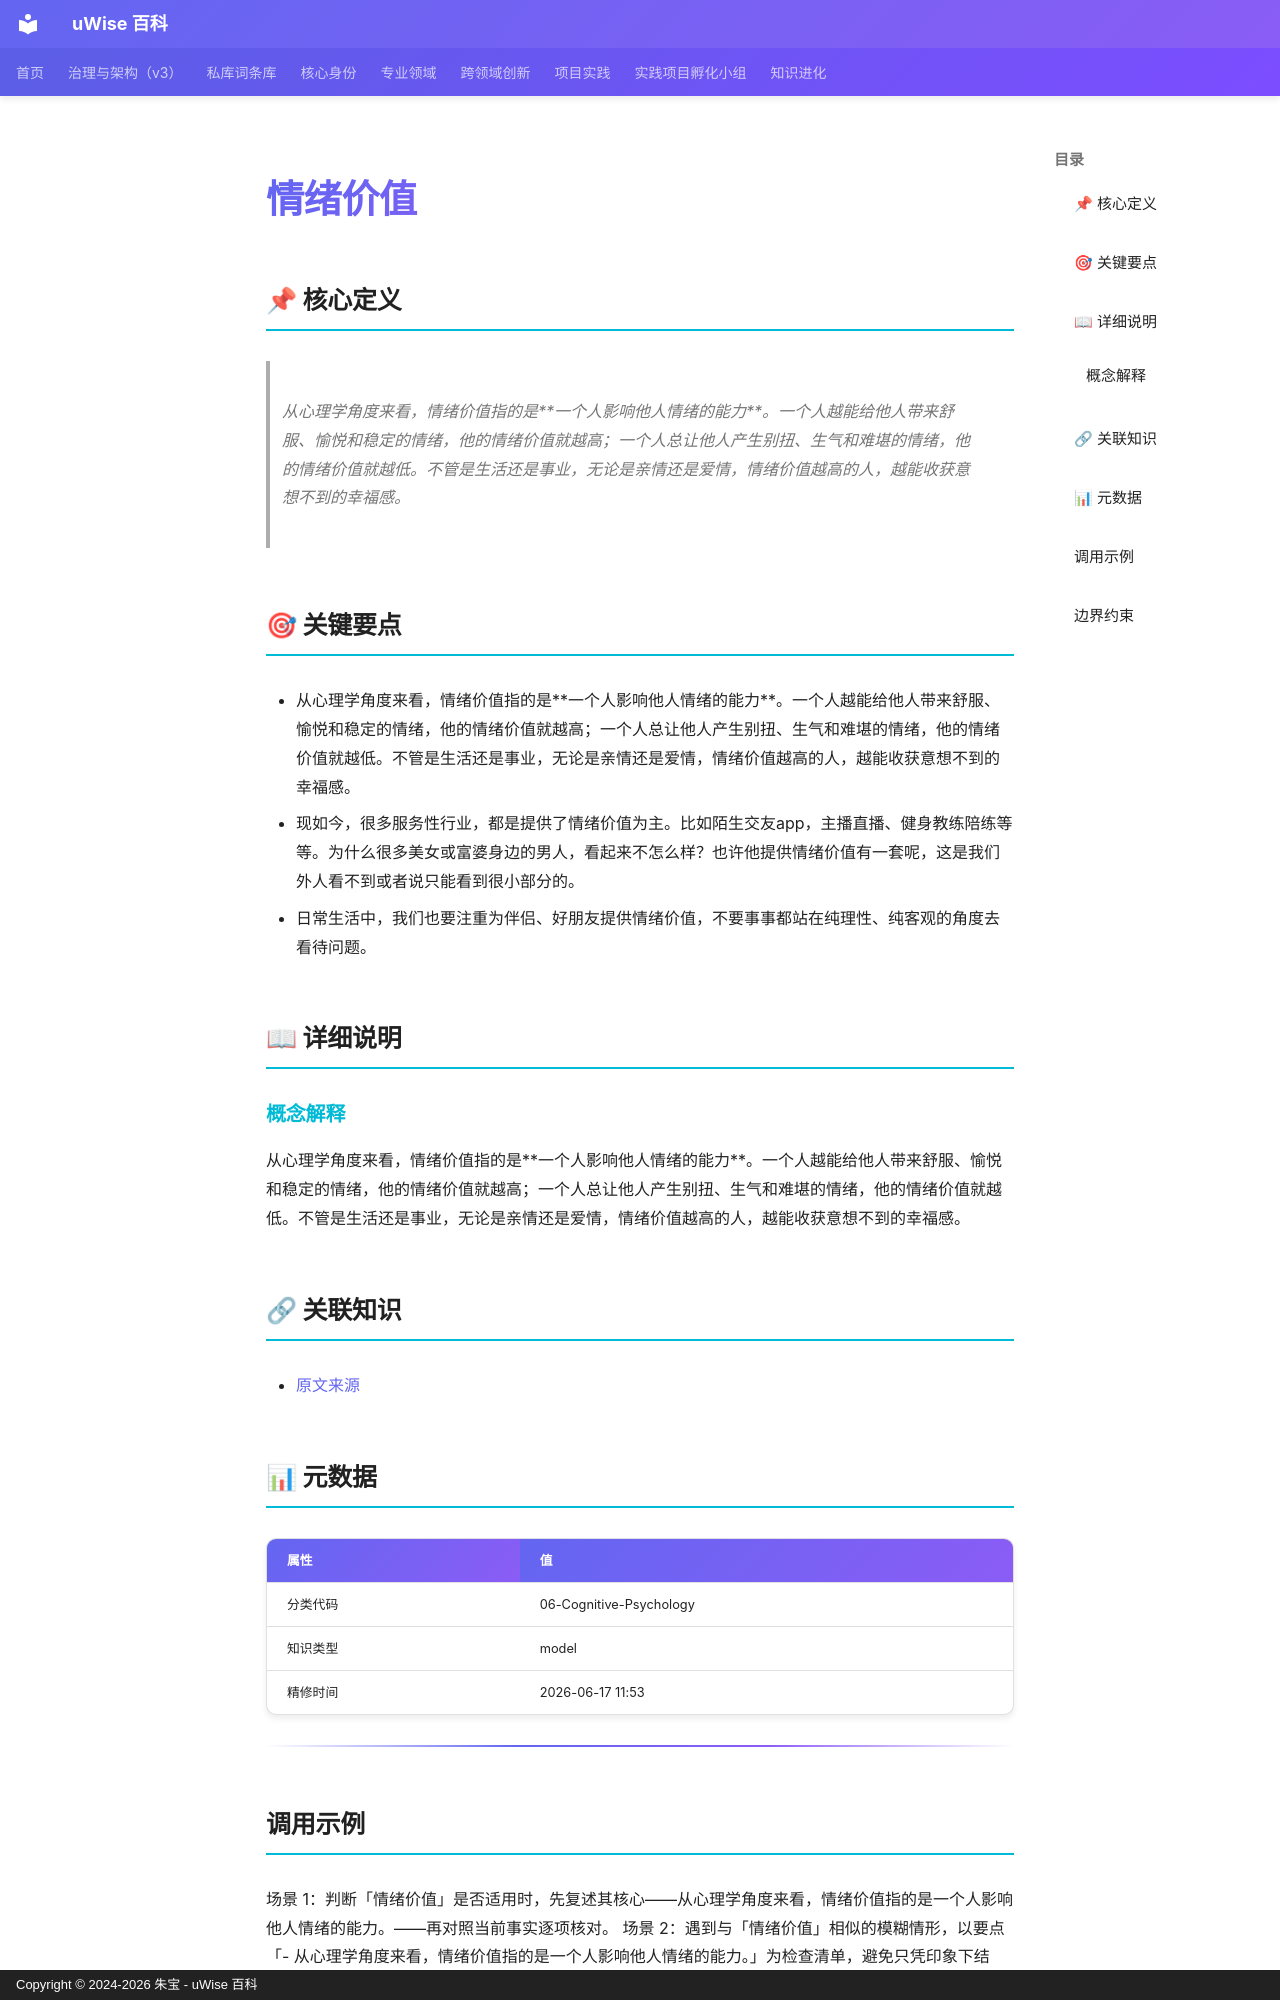

repository: zhubao315/uWise · page: vault-encyclopedia/md-feabfd5c/index.html · generator: mkdocs · copyright: Copyright © 2024-2026 朱宝 - uWise 百科

---
title: "情绪价值"
description: "从心理学角度来看，情绪价值指的是一个人影响他人情绪的能力。一个人越能给他人带来舒服、愉悦和稳定的情绪，他的情绪价值就越高；一个人总让他人产生别扭、生气和难堪的情绪，他的情绪价值就越低。不管是生活还是事业，无论是亲情还是爱情，情绪价值越高的人，越能收获意想不到的幸福感。"
---

# 情绪价值

## 📌 核心定义

> 从心理学角度来看，情绪价值指的是**一个人影响他人情绪的能力**。一个人越能给他人带来舒服、愉悦和稳定的情绪，他的情绪价值就越高；一个人总让他人产生别扭、生气和难堪的情绪，他的情绪价值就越低。不管是生活还是事业，无论是亲情还是爱情，情绪价值越高的人，越能收获意想不到的幸福感。

## 🎯 关键要点

- 从心理学角度来看，情绪价值指的是**一个人影响他人情绪的能力**。一个人越能给他人带来舒服、愉悦和稳定的情绪，他的情绪价值就越高；一个人总让他人产生别扭、生气和难堪的情绪，他的情绪价值就越低。不管是生活还是事业，无论是亲情还是爱情，情绪价值越高的人，越能收获意想不到的幸福感。
- 现如今，很多服务性行业，都是提供了情绪价值为主。比如陌生交友app，主播直播、健身教练陪练等等。为什么很多美女或富婆身边的男人，看起来不怎么样？也许他提供情绪价值有一套呢，这是我们外人看不到或者说只能看到很小部分的。
- 日常生活中，我们也要注重为伴侣、好朋友提供情绪价值，不要事事都站在纯理性、纯客观的角度去看待问题。

## 📖 详细说明

### 概念解释
从心理学角度来看，情绪价值指的是**一个人影响他人情绪的能力**。一个人越能给他人带来舒服、愉悦和稳定的情绪，他的情绪价值就越高；一个人总让他人产生别扭、生气和难堪的情绪，他的情绪价值就越低。不管是生活还是事业，无论是亲情还是爱情，情绪价值越高的人，越能收获意想不到的幸福感。


## 🔗 关联知识

- [原文来源](../md-feabfd5c/)

## 📊 元数据

| 属性 | 值 |
|------|-----|
| 分类代码 | 06-Cognitive-Psychology |
| 知识类型 | model |
| 精修时间 | 2026-06-17 11:53 |

---

## 调用示例

场景 1：判断「情绪价值」是否适用时，先复述其核心——从心理学角度来看，情绪价值指的是一个人影响他人情绪的能力。——再对照当前事实逐项核对。
场景 2：遇到与「情绪价值」相似的模糊情形，以要点「- 从心理学角度来看，情绪价值指的是一个人影响他人情绪的能力。」为检查清单，避免只凭印象下结论。
